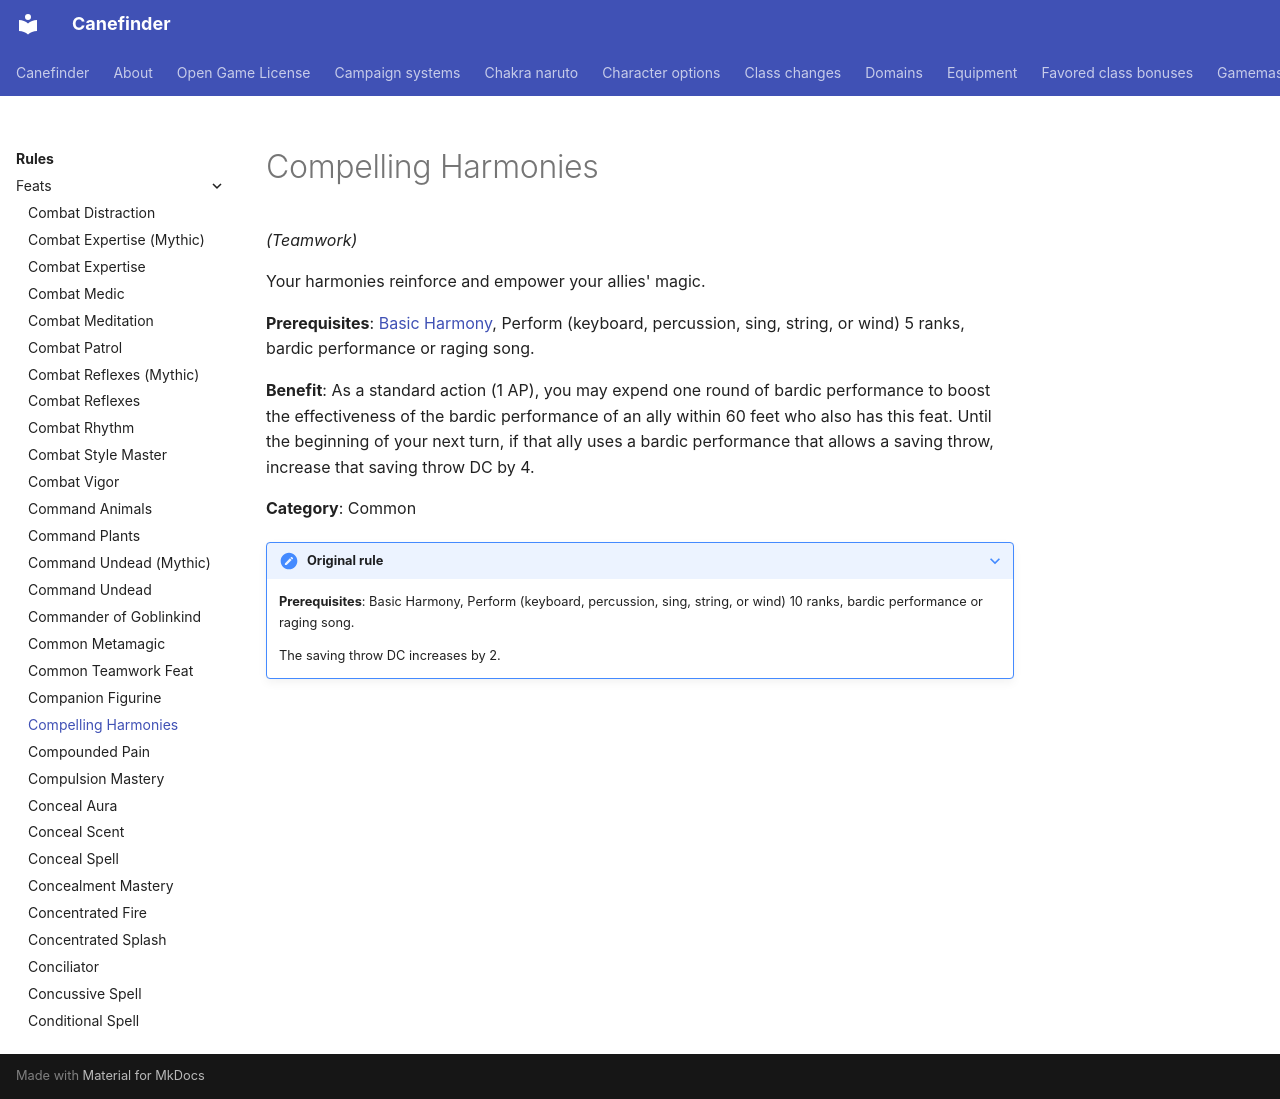

repository: canefinderhouserules/Canefinderhouserules · page: rules/feats/compelling-harmonies/index.html · generator: mkdocs

# Compelling Harmonies

*(Teamwork)*

Your harmonies reinforce and empower your allies' magic.

**Prerequisites**: [Basic Harmony](basic-harmony.md), Perform (keyboard, percussion, sing, string, or wind) 5 ranks, bardic performance or raging song.

**Benefit**: As a standard action (1 AP), you may expend one round of bardic performance to boost the effectiveness of the bardic performance of an ally within 60 feet who also has this feat. Until the beginning of your next turn, if that ally uses a bardic performance that allows a saving throw, increase that saving throw DC by 4.

**Category**: Common

??? note "Original rule"
    **Prerequisites**: Basic Harmony, Perform (keyboard, percussion, sing, string, or wind) 10 ranks, bardic performance or raging song.

    The saving throw DC increases by 2.
